Dataset: Vignomungo (GitHub, JothiSakthi24/Vignomungo). Classes: cercospora leaf spot, healthy, insect damage, leaf crinkle, yellow mosaic.

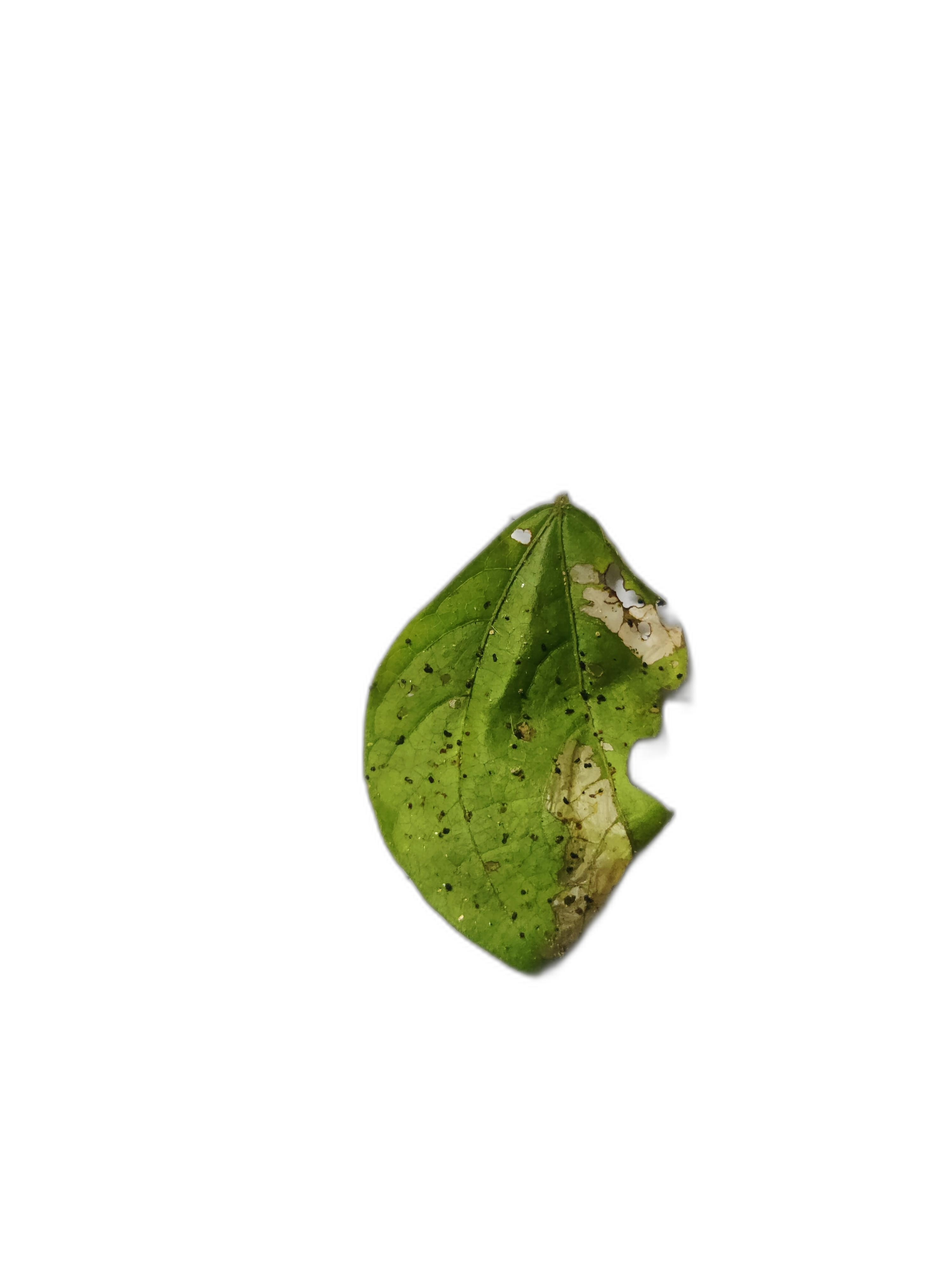
Label: insect damage

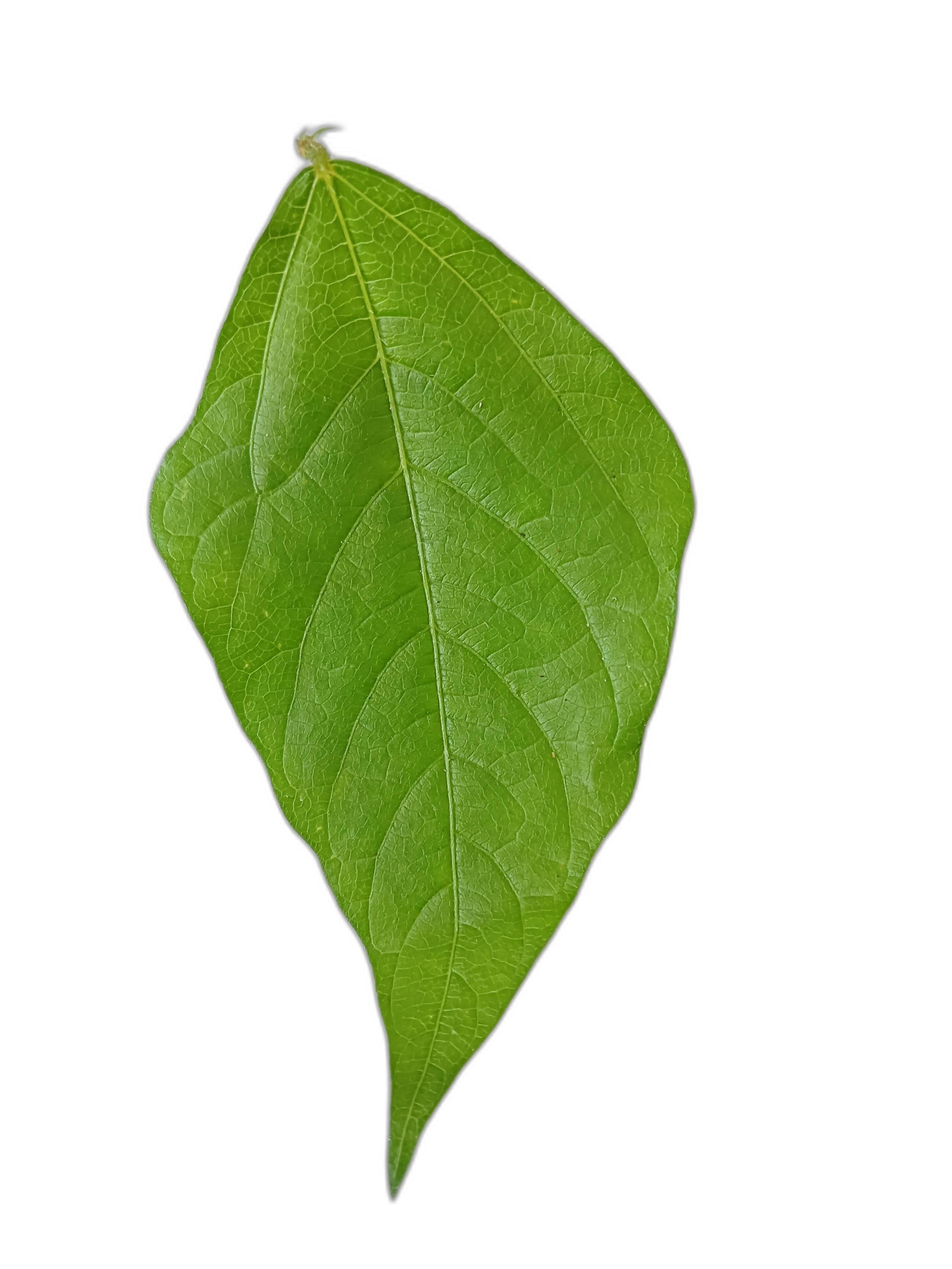
Label: healthy

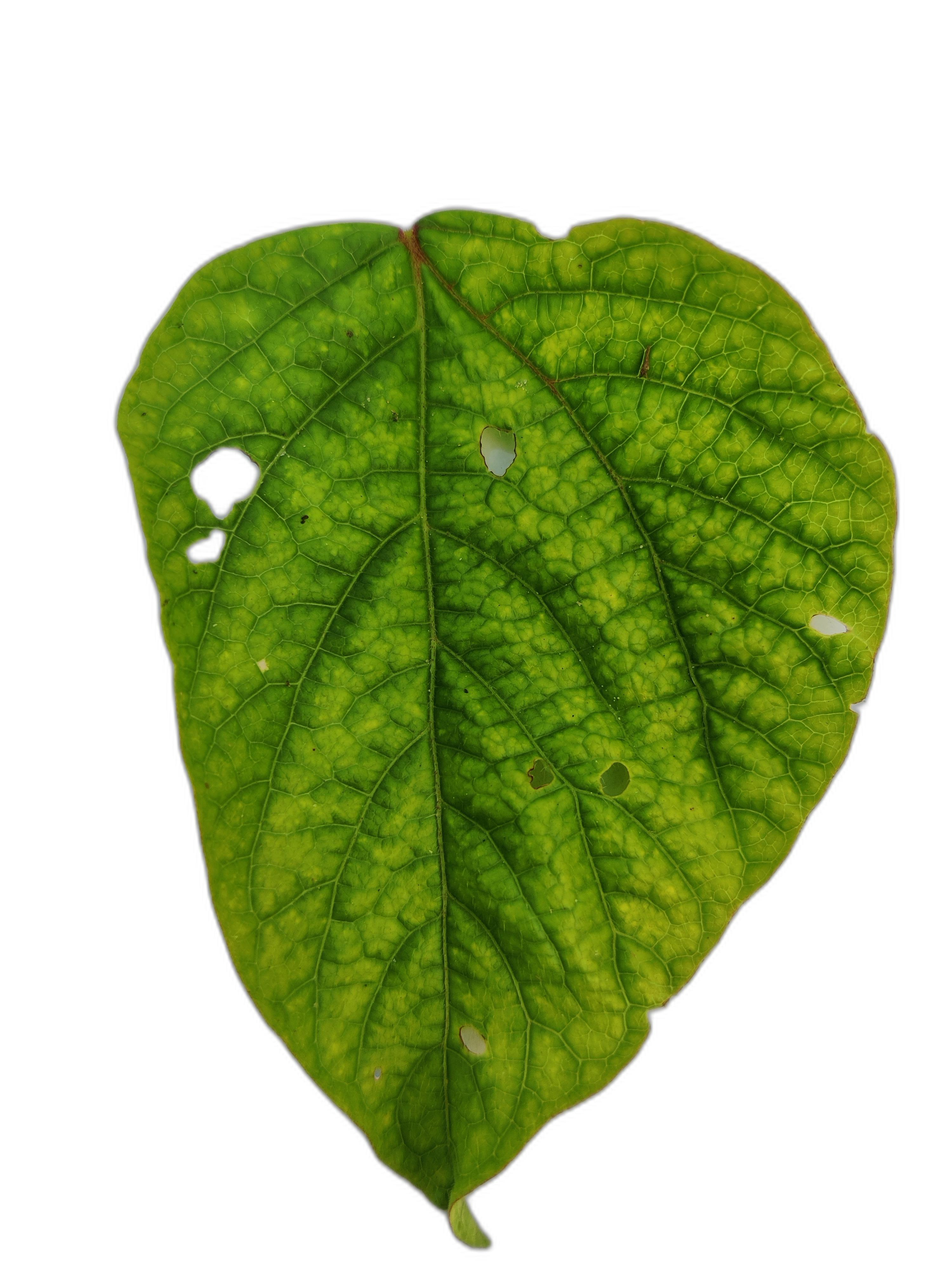
Label: leaf crinkle

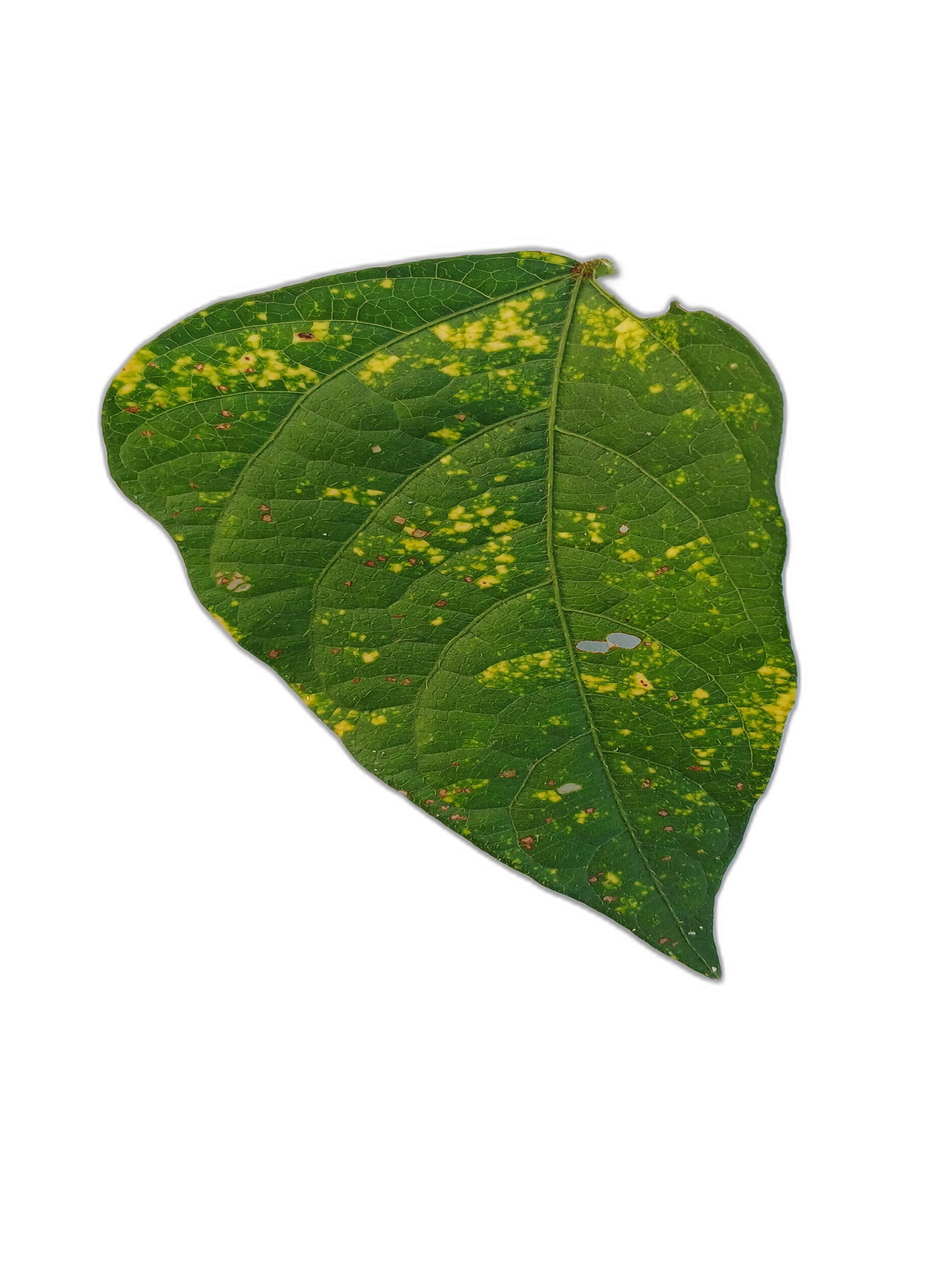
Label: yellow mosaic

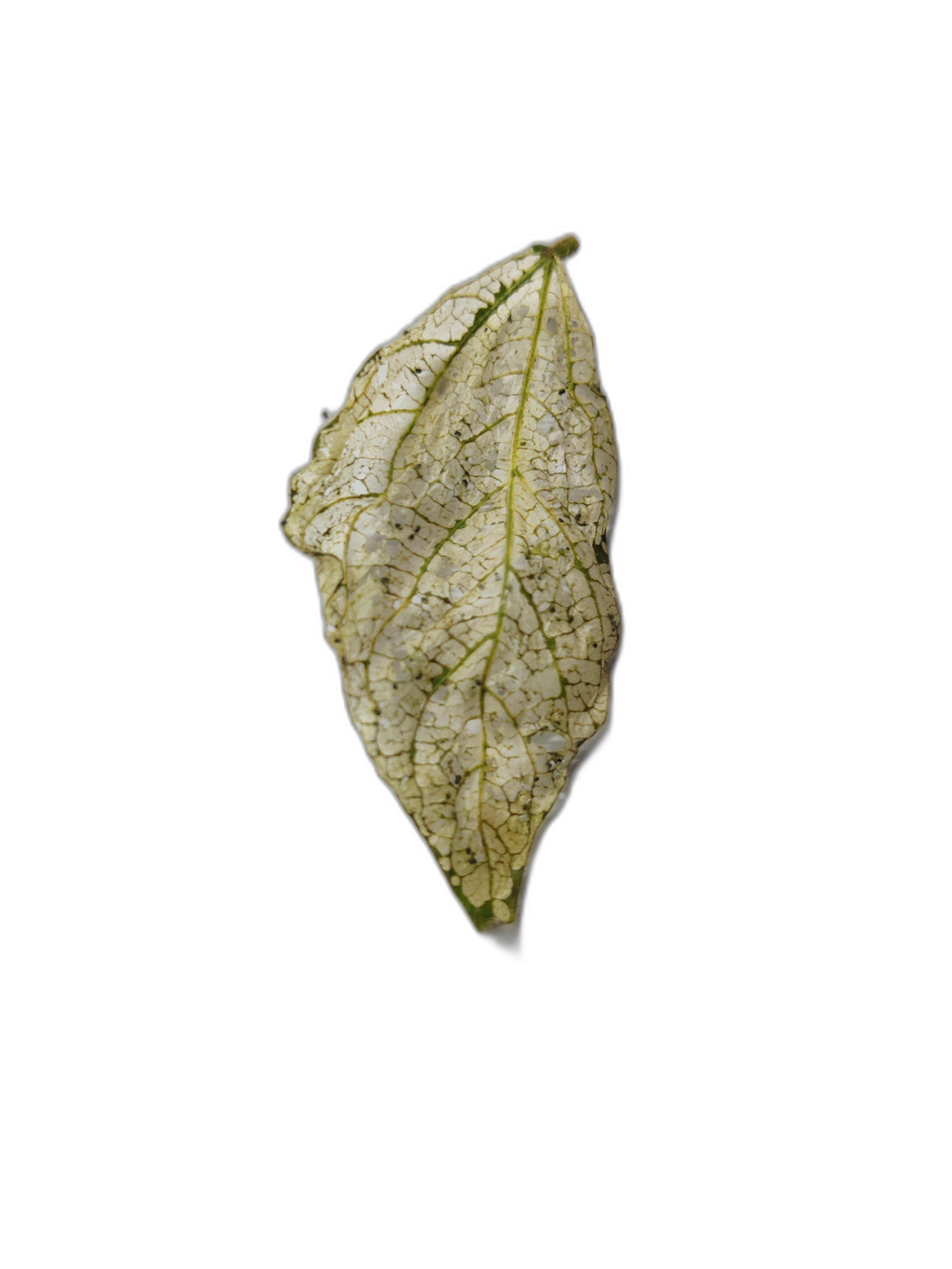
Label: insect damage

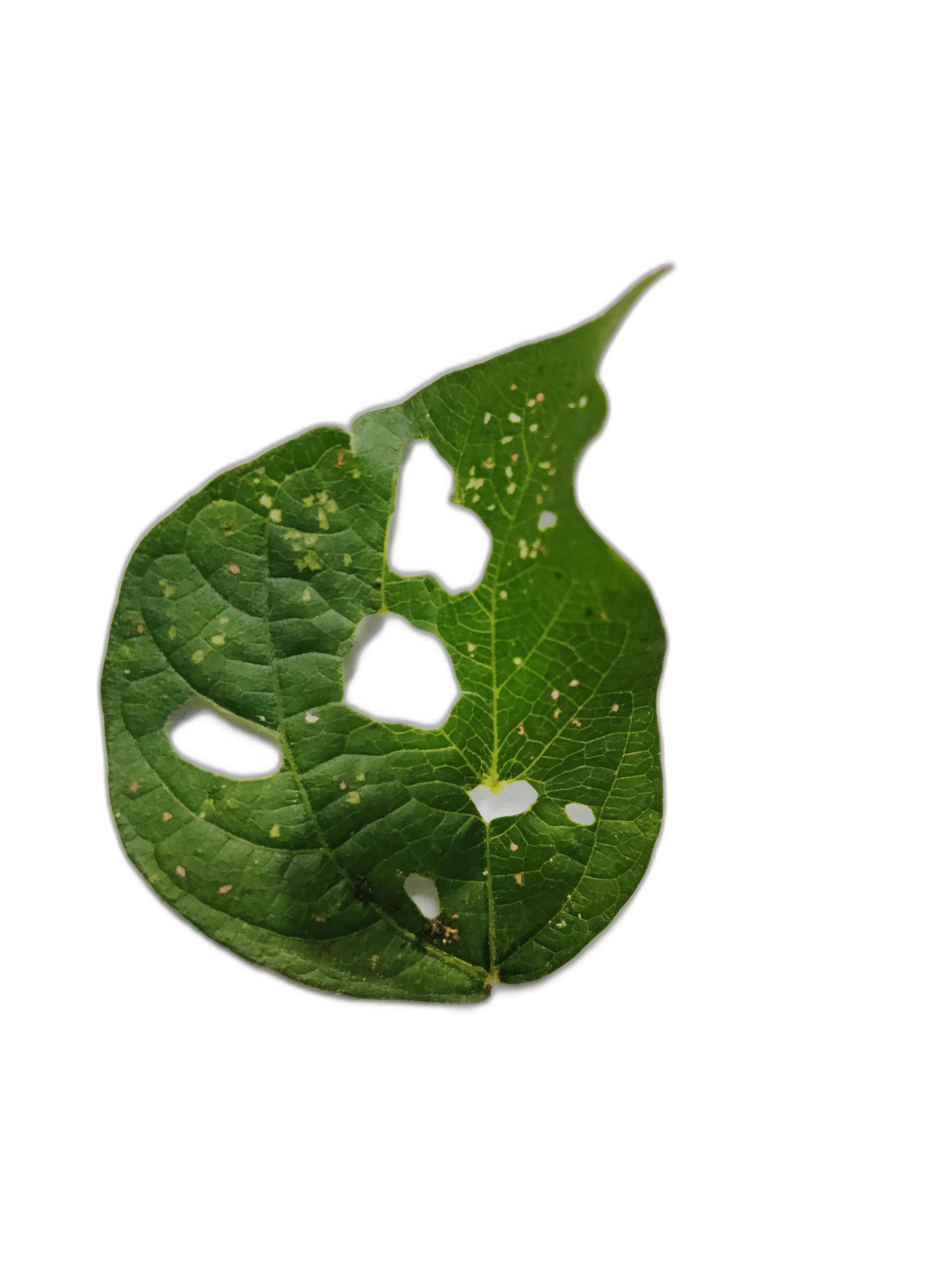
Label: cercospora leaf spot
